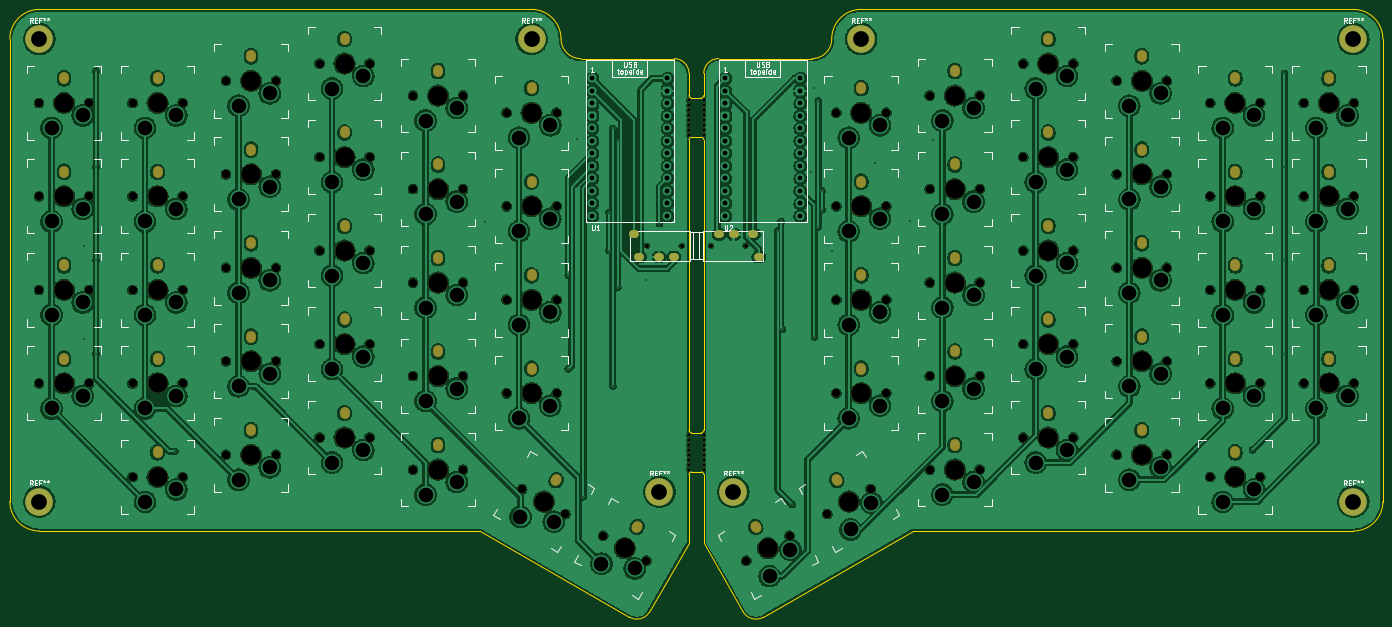
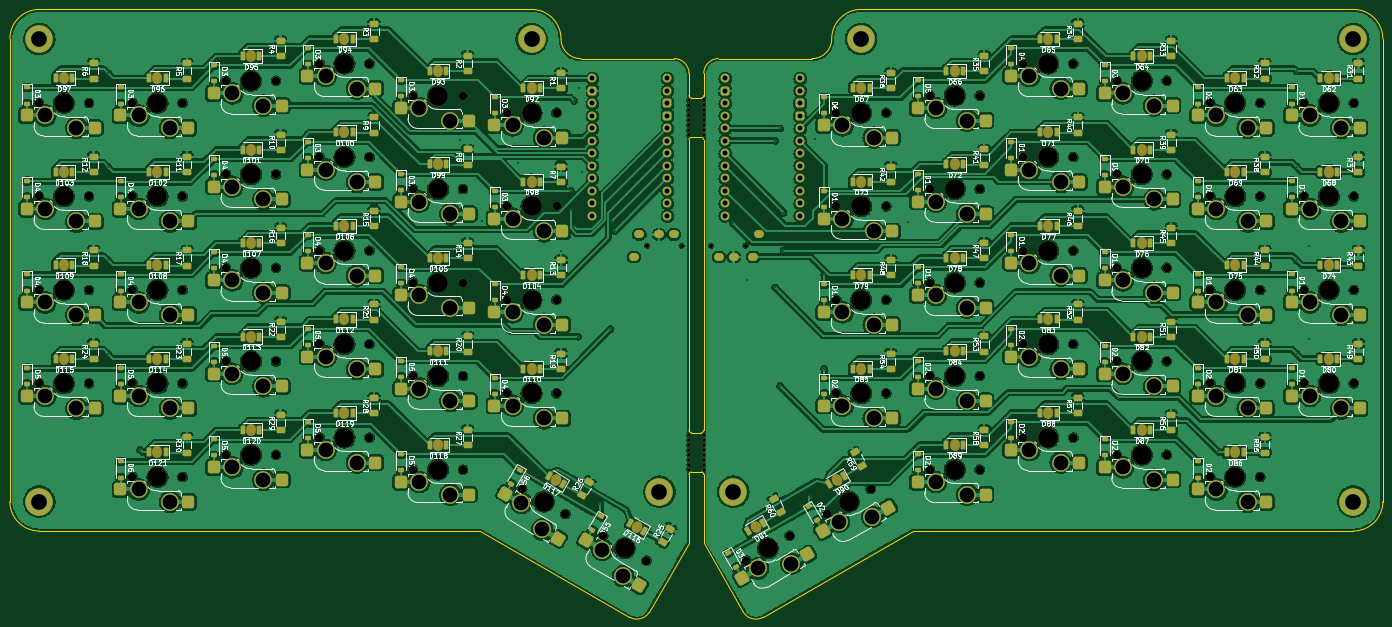
Circuit board: 9 layer files. Board 279.0 x 123.5 mm.
- bottom_copper: ghost_keyboard-B_Cu.gbr (1023211 bytes)
- bottom_mask: ghost_keyboard-B_Mask.gbr (34415 bytes)
- bottom_silk: ghost_keyboard-B_Silkscreen.gbr (445215 bytes)
- outline: ghost_keyboard-Edge_Cuts.gbr (3136 bytes)
- top_copper: ghost_keyboard-F_Cu.gbr (728446 bytes)
- top_mask: ghost_keyboard-F_Mask.gbr (11893 bytes)
- top_silk: ghost_keyboard-F_Silkscreen.gbr (63972 bytes)
- drill: ghost_keyboard-NPTH.drl (6247 bytes)
- drill: ghost_keyboard-PTH.drl (4124 bytes)

=== bottom_copper: ghost_keyboard-B_Cu.gbr (1023211 bytes, source omitted) ===
=== bottom_mask: ghost_keyboard-B_Mask.gbr (34415 bytes, source omitted) ===
=== bottom_silk: ghost_keyboard-B_Silkscreen.gbr (445215 bytes, source omitted) ===
=== outline: ghost_keyboard-Edge_Cuts.gbr ===
%TF.GenerationSoftware,KiCad,Pcbnew,10.0.5*%
%TF.CreationDate,2026-07-25T08:51:03-04:00*%
%TF.ProjectId,ghost_keyboard,67686f73-745f-46b6-9579-626f6172642e,rev?*%
%TF.SameCoordinates,Original*%
%TF.FileFunction,Profile,NP*%
%FSLAX46Y46*%
G04 Gerber Fmt 4.6, Leading zero omitted, Abs format (unit mm)*
G04 Created by KiCad (PCBNEW 10.0.5) date 2026-07-25 08:51:03*
%MOMM*%
%LPD*%
G01*
G04 APERTURE LIST*
%TA.AperFunction,Profile*%
%ADD10C,0.050000*%
%TD*%
G04 APERTURE END LIST*
D10*
X35000000Y-36000000D02*
G75*
G02*
X41000000Y-30000000I6000000J0D01*
G01*
X35000000Y-130000000D02*
X35000000Y-36000000D01*
X41000000Y-30000000D02*
X141000000Y-30000000D01*
X41000000Y-136000000D02*
G75*
G02*
X35000000Y-130000000I0J6000000D01*
G01*
X130500000Y-136000000D02*
X41000000Y-136000000D01*
X141000000Y-30000000D02*
G75*
G02*
X147000000Y-36000000I0J-6000000D01*
G01*
X151000000Y-40000000D02*
G75*
G02*
X147000000Y-36000000I0J4000000D01*
G01*
X151000000Y-40000000D02*
X170000000Y-40000000D01*
X160901924Y-153499999D02*
X130500000Y-136000000D01*
X164934800Y-152507980D02*
G75*
G02*
X160902339Y-153499282I-2532900J1606080D01*
G01*
X170000000Y-40000000D02*
G75*
G02*
X173000000Y-43000000I0J-3000000D01*
G01*
X173000000Y-43000000D02*
X173000000Y-47500000D01*
X173000000Y-56500000D02*
X173000000Y-115500000D01*
X173000000Y-56500000D02*
G75*
G02*
X173500000Y-56000000I500000J0D01*
G01*
X173000000Y-124500000D02*
G75*
G02*
X173500000Y-124000000I500000J0D01*
G01*
X173000001Y-138500000D02*
X164934800Y-152507980D01*
X173000000Y-138500000D02*
X173000000Y-124500000D01*
X173500000Y-48000000D02*
G75*
G02*
X173000000Y-47500000I0J500000D01*
G01*
X173500000Y-48000000D02*
X175500000Y-48000000D01*
X173500000Y-56000000D02*
X175500000Y-56000000D01*
X173500000Y-116000000D02*
G75*
G02*
X173000000Y-115500000I0J500000D01*
G01*
X173500000Y-116000000D02*
X175500000Y-116000000D01*
X173500000Y-124000000D02*
X175500000Y-124000000D01*
X175500000Y-56000000D02*
G75*
G02*
X176000000Y-56500000I0J-500000D01*
G01*
X175500000Y-124000000D02*
G75*
G02*
X176000000Y-124500000I0J-500000D01*
G01*
X176000000Y-43000000D02*
X176000000Y-47500000D01*
X176000000Y-43000000D02*
G75*
G02*
X179000000Y-40000000I3000000J0D01*
G01*
X176000000Y-47500000D02*
G75*
G02*
X175500000Y-48000000I-500000J0D01*
G01*
X176000000Y-115500000D02*
G75*
G02*
X175500000Y-116000000I-500000J0D01*
G01*
X176000000Y-115500000D02*
X176000000Y-56500000D01*
X176000000Y-138500000D02*
X176000000Y-124500000D01*
X175999999Y-138500000D02*
X184037254Y-152463031D01*
X188097650Y-153499262D02*
G75*
G02*
X184037271Y-152463020I-1499550J2597362D01*
G01*
X188098076Y-153499999D02*
X218500000Y-136000000D01*
X198000000Y-40000000D02*
X179000000Y-40000000D01*
X202000000Y-36000000D02*
G75*
G02*
X198000000Y-40000000I-4000000J0D01*
G01*
X202000000Y-36000000D02*
G75*
G02*
X208000000Y-30000000I6000000J0D01*
G01*
X218500000Y-136000000D02*
X308000000Y-136000000D01*
X308000000Y-30000000D02*
X208000000Y-30000000D01*
X308000000Y-30000000D02*
G75*
G02*
X314000000Y-36000000I0J-6000000D01*
G01*
X314000000Y-130000000D02*
G75*
G02*
X308000000Y-136000000I-6000000J0D01*
G01*
X314000000Y-130000000D02*
X314000000Y-36000000D01*
M02*

=== top_copper: ghost_keyboard-F_Cu.gbr (728446 bytes, source omitted) ===
=== top_mask: ghost_keyboard-F_Mask.gbr (11893 bytes, source omitted) ===
=== top_silk: ghost_keyboard-F_Silkscreen.gbr (63972 bytes, source omitted) ===
=== drill: ghost_keyboard-NPTH.drl (6247 bytes, source omitted) ===
=== drill: ghost_keyboard-PTH.drl ===
M48
; DRILL file KiCad 10.0.5 date 2026-07-25T08:51:23
; FORMAT={-:-/ absolute / metric / decimal}
; #@! TF.CreationDate,2026-07-25T08:51:23-04:00
; #@! TF.GenerationSoftware,Kicad,Pcbnew,10.0.5
; #@! TF.FileFunction,Plated,1,2,PTH
FMAT,2
METRIC
; #@! TA.AperFunction,Plated,PTH,ViaDrill
T1C0.300
; #@! TA.AperFunction,Plated,PTH,ComponentDrill
T2C0.900
; #@! TA.AperFunction,Plated,PTH,ComponentDrill
T3C1.000
; #@! TA.AperFunction,Plated,PTH,ComponentDrill
T4C3.000
; #@! TA.AperFunction,Plated,PTH,ComponentDrill
T5C3.200
%
G90
G05
T1
X50.0Y-78.0
X50.0Y-97.0
X52.5Y-42.55
X52.5Y-62.0
X52.5Y-81.0
X52.5Y-100.0
X68.5Y-119.825
X131.5Y-73.3
X148.5Y-84.0
X148.5Y-103.0
X150.3Y-56.3
X151.5Y-129.0
X156.8Y-71.3
X156.8Y-79.0
X157.5Y-54.2
X157.5Y-106.5
X158.5Y-56.7
X158.5Y-86.5
X164.3Y-84.9
X167.0Y-73.5
X191.0Y-75.0
X191.7Y-73.1
X191.949Y-94.951
X194.0Y-130.6
X197.8Y-63.1
X198.4Y-46.0
X198.5Y-96.5
X199.3Y-48.6
X199.3Y-74.2
X200.0Y-66.9
X200.0Y-70.7
X202.0Y-79.0
X210.7Y-61.2
X218.0Y-73.0
X222.5Y-56.5
X287.5Y-119.5
X294.0Y-43.0
X294.0Y-62.0
X294.0Y-81.0
X294.0Y-100.0
T3
X153.38Y-44.03
X153.38Y-46.57
X153.38Y-49.11
X153.38Y-51.65
X153.38Y-54.19
X153.38Y-56.73
X153.38Y-59.27
X153.38Y-61.81
X153.38Y-64.35
X153.38Y-66.89
X153.38Y-69.43
X153.38Y-71.97
X168.62Y-44.03
X168.62Y-46.57
X168.62Y-49.11
X168.62Y-51.65
X168.62Y-54.19
X168.62Y-56.73
X168.62Y-59.27
X168.62Y-61.81
X168.62Y-64.35
X168.62Y-66.89
X168.62Y-69.43
X168.62Y-71.97
X180.38Y-44.03
X180.38Y-46.57
X180.38Y-49.11
X180.38Y-51.65
X180.38Y-54.19
X180.38Y-56.73
X180.38Y-59.27
X180.38Y-61.81
X180.38Y-64.35
X180.38Y-66.89
X180.38Y-69.43
X180.38Y-71.97
X195.62Y-44.03
X195.62Y-46.57
X195.62Y-49.11
X195.62Y-51.65
X195.62Y-54.19
X195.62Y-56.73
X195.62Y-59.27
X195.62Y-61.81
X195.62Y-64.35
X195.62Y-66.89
X195.62Y-69.43
X195.62Y-71.97
T4
X43.46Y-54.08
X43.46Y-73.08
X43.46Y-92.08
X43.46Y-111.08
X49.81Y-51.54
X49.81Y-70.54
X49.81Y-89.54
X49.81Y-108.54
X62.46Y-54.08
X62.46Y-73.08
X62.46Y-92.08
X62.46Y-111.08
X62.46Y-130.08
X68.81Y-51.54
X68.81Y-70.54
X68.81Y-89.54
X68.81Y-108.54
X68.81Y-127.54
X81.46Y-49.58
X81.46Y-68.58
X81.46Y-87.58
X81.46Y-106.58
X81.46Y-125.58
X87.81Y-47.04
X87.81Y-66.04
X87.81Y-85.04
X87.81Y-104.04
X87.81Y-123.04
X100.46Y-46.08
X100.46Y-65.08
X100.46Y-84.08
X100.46Y-103.08
X100.46Y-122.08
X106.81Y-43.54
X106.81Y-62.54
X106.81Y-81.54
X106.81Y-100.54
X106.81Y-119.54
X119.46Y-52.58
X119.46Y-71.58
X119.46Y-90.58
X119.46Y-109.58
X119.46Y-128.58
X125.81Y-50.04
X125.81Y-69.04
X125.81Y-88.04
X125.81Y-107.04
X125.81Y-126.04
X138.46Y-56.08
X138.46Y-75.08
X138.46Y-94.08
X138.46Y-113.08
X138.76Y-133.129
X144.81Y-53.54
X144.81Y-72.54
X144.81Y-91.54
X144.81Y-110.54
X145.53Y-134.105
X155.215Y-142.629
X161.984Y-143.605
X189.386Y-145.169
X193.615Y-139.795
X205.46Y-56.08
X205.46Y-75.08
X205.46Y-94.08
X205.46Y-113.08
X205.84Y-135.669
X210.07Y-130.295
X211.81Y-53.54
X211.81Y-72.54
X211.81Y-91.54
X211.81Y-110.54
X224.46Y-52.58
X224.46Y-71.58
X224.46Y-90.58
X224.46Y-109.58
X224.46Y-128.58
X230.81Y-50.04
X230.81Y-69.04
X230.81Y-88.04
X230.81Y-107.04
X230.81Y-126.04
X243.46Y-46.08
X243.46Y-65.08
X243.46Y-84.08
X243.46Y-103.08
X243.46Y-122.08
X249.81Y-43.54
X249.81Y-62.54
X249.81Y-81.54
X249.81Y-100.54
X249.81Y-119.54
X262.46Y-49.58
X262.46Y-68.58
X262.46Y-87.58
X262.46Y-106.58
X262.46Y-125.58
X268.81Y-47.04
X268.81Y-66.04
X268.81Y-85.04
X268.81Y-104.04
X268.81Y-123.04
X281.46Y-54.08
X281.46Y-73.08
X281.46Y-92.08
X281.46Y-111.08
X281.46Y-130.08
X287.81Y-51.54
X287.81Y-70.54
X287.81Y-89.54
X287.81Y-108.54
X287.81Y-127.54
X300.46Y-54.08
X300.46Y-73.08
X300.46Y-92.08
X300.46Y-111.08
X306.81Y-51.54
X306.81Y-70.54
X306.81Y-89.54
X306.81Y-108.54
T5
X41.0Y-36.0
X41.0Y-130.0
X141.0Y-36.0
X167.0Y-128.0
X182.0Y-128.0
X208.0Y-36.0
X308.0Y-130.0
X308.0Y-36.0
T2
G00X162.012Y-75.7
M15
G01X161.612Y-75.7
M16
G05
G00X163.112Y-80.3
M15
G01X162.713Y-80.3
M16
G05
G00X167.112Y-80.3
M15
G01X166.713Y-80.3
M16
G05
G00X170.112Y-80.3
M15
G01X169.713Y-80.3
M16
G05
G00X178.887Y-75.7
M15
G01X179.287Y-75.7
M16
G05
G00X181.887Y-75.7
M15
G01X182.287Y-75.7
M16
G05
G00X185.887Y-75.7
M15
G01X186.287Y-75.7
M16
G05
G00X186.987Y-80.3
M15
G01X187.387Y-80.3
M16
G05
M30
